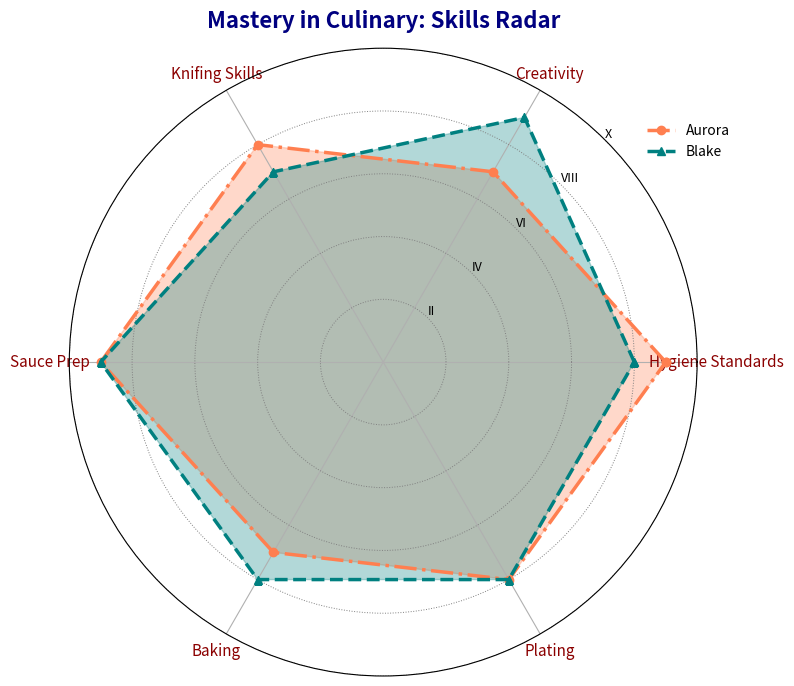

Source code (Python):
import matplotlib.pyplot as plt
import numpy as np
from math import pi

categories = ["Hygiene Standards", "Creativity", "Knifing Skills", "Sauce Prep", "Baking", "Plating"]
num_vars = len(categories)

chef_aurora = [9, 7, 8, 9, 7, 8]
chef_blake = [8, 9, 7, 9, 8, 8]

angles = np.linspace(0, 2 * pi, num_vars, endpoint=False).tolist()
angles += angles[:1]

def complete_data(data):
    return data + data[:1]

aurora_data = complete_data(chef_aurora)
blake_data = complete_data(chef_blake)

fig, ax = plt.subplots(figsize=(8, 8), subplot_kw=dict(polar=True))

# Randomly altered stylistic elements
plt.xticks(angles[:-1], categories, color='darkred', size=11)
ax.set_rlabel_position(45)
plt.yticks([2, 4, 6, 8, 10], ["II", "IV", "VI", "VIII", "X"], color="black", size=9)
plt.ylim(0, 10)

# Changed line styles and markers
ax.plot(angles, aurora_data, linewidth=2.5, linestyle='dashdot', marker='o', label='Aurora', color='coral')
ax.fill(angles, aurora_data, color='coral', alpha=0.3)

ax.plot(angles, blake_data, linewidth=2.5, linestyle='dashed', marker='^', label='Blake', color='teal')
ax.fill(angles, blake_data, color='teal', alpha=0.3)

plt.title("Mastery in Culinary: Skills Radar", size=16, color='navy', weight='bold', pad=15)

# Changed legend position
plt.legend(loc='upper left', bbox_to_anchor=(0.9, 0.9), fontsize=10, frameon=False)

# Added minor grid lines
ax.yaxis.grid(True, color='gray', linestyle=':', linewidth=0.7)

plt.tight_layout()
plt.show()
